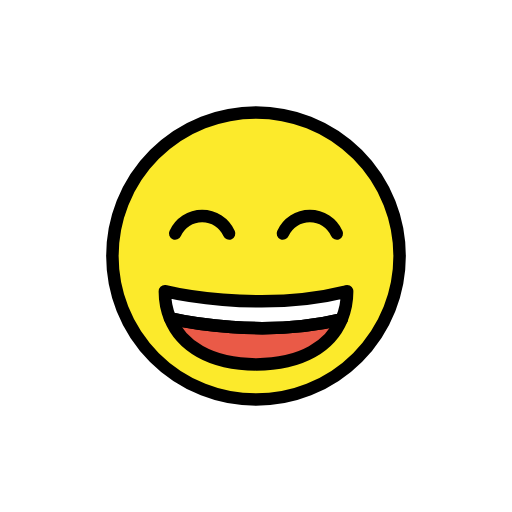
t = 0.00 s
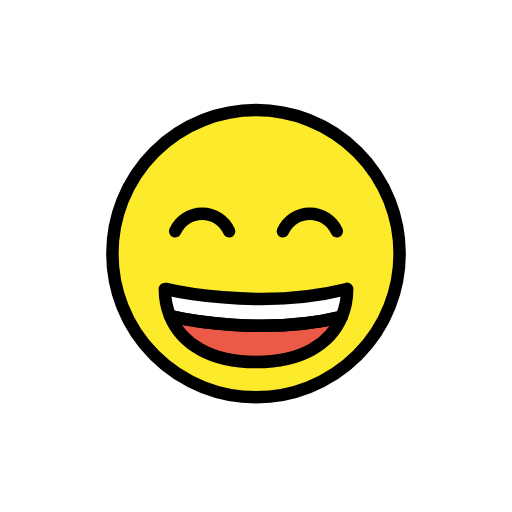
t = 0.48 s
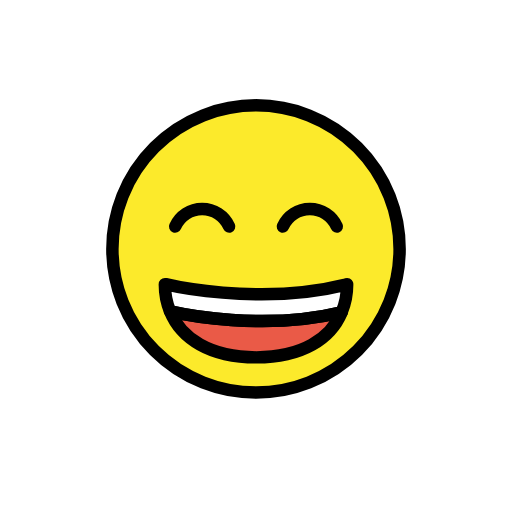
t = 1.43 s
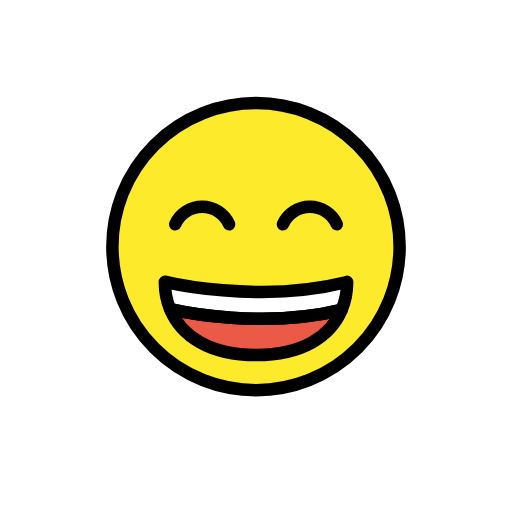
t = 1.90 s
t = 2.38 s: frame unchanged from t = 1.43 s, image omitted
t = 3.33 s: frame unchanged from t = 0.48 s, image omitted

The animated SVG that drew these frames (rendered in a browser with its animation timeline set to each time). Animation: 1 SMIL element (animateTransform=1); one cycle of 3.80 s, repeats indefinitely.

<?xml version='1.0' encoding='utf-8'?>
<svg xmlns="http://www.w3.org/2000/svg" id="emoji" viewBox="-5 -5 82 82" width="200" height="200" role="img">
  <title>OpenMoji: grinning face with smiling eyes</title><g><g id="color">
    <circle cx="36" cy="36" r="23" fill="#fcea2b" />
    <path fill="#fff" d="M50.595,41.64a11.5554,11.5554,0,0,1-.87,4.49c-12.49,3.03-25.43.34-27.49-.13a11.4347,11.4347,0,0,1-.83-4.36h.11s14.8,3.59,28.89.07Z" />
    <path fill="#ea5a47" d="M49.7251,46.13c-1.79,4.27-6.35,7.23-13.69,7.23-7.41,0-12.03-3.03-13.8-7.36C24.2951,46.47,37.235,49.16,49.7251,46.13Z" />
  </g>
  <g id="hair" />
  <g id="skin" />
  <g id="skin-shadow" />
  <g id="line">
    <circle cx="36" cy="36" r="23" fill="none" stroke="#000" stroke-linecap="round" stroke-linejoin="round" stroke-width="2" />
    <path fill="none" stroke="#000" stroke-linecap="round" stroke-linejoin="round" stroke-width="2" d="M50.595,41.64a11.5554,11.5554,0,0,1-.87,4.49c-12.49,3.03-25.43.34-27.49-.13a11.4347,11.4347,0,0,1-.83-4.36h.11s14.8,3.59,28.89.07Z" />
    <path fill="none" stroke="#000" stroke-linecap="round" stroke-linejoin="round" stroke-width="2" d="M49.7251,46.13c-1.79,4.27-6.35,7.23-13.69,7.23-7.41,0-12.03-3.03-13.8-7.36C24.2951,46.47,37.235,49.16,49.7251,46.13Z" />
    <path fill="none" stroke="#000" stroke-linecap="round" stroke-miterlimit="10" stroke-width="2" d="M31.6941,32.4036a4.7262,4.7262,0,0,0-8.6382,0" />
    <path fill="none" stroke="#000" stroke-linecap="round" stroke-miterlimit="10" stroke-width="2" d="M48.9441,32.4036a4.7262,4.7262,0,0,0-8.6382,0" />
  </g>
<animateTransform attributeName="transform" type="translate" values="0 0;0 -1.5;0 0" dur="3.8s" repeatCount="indefinite" /></g></svg>
